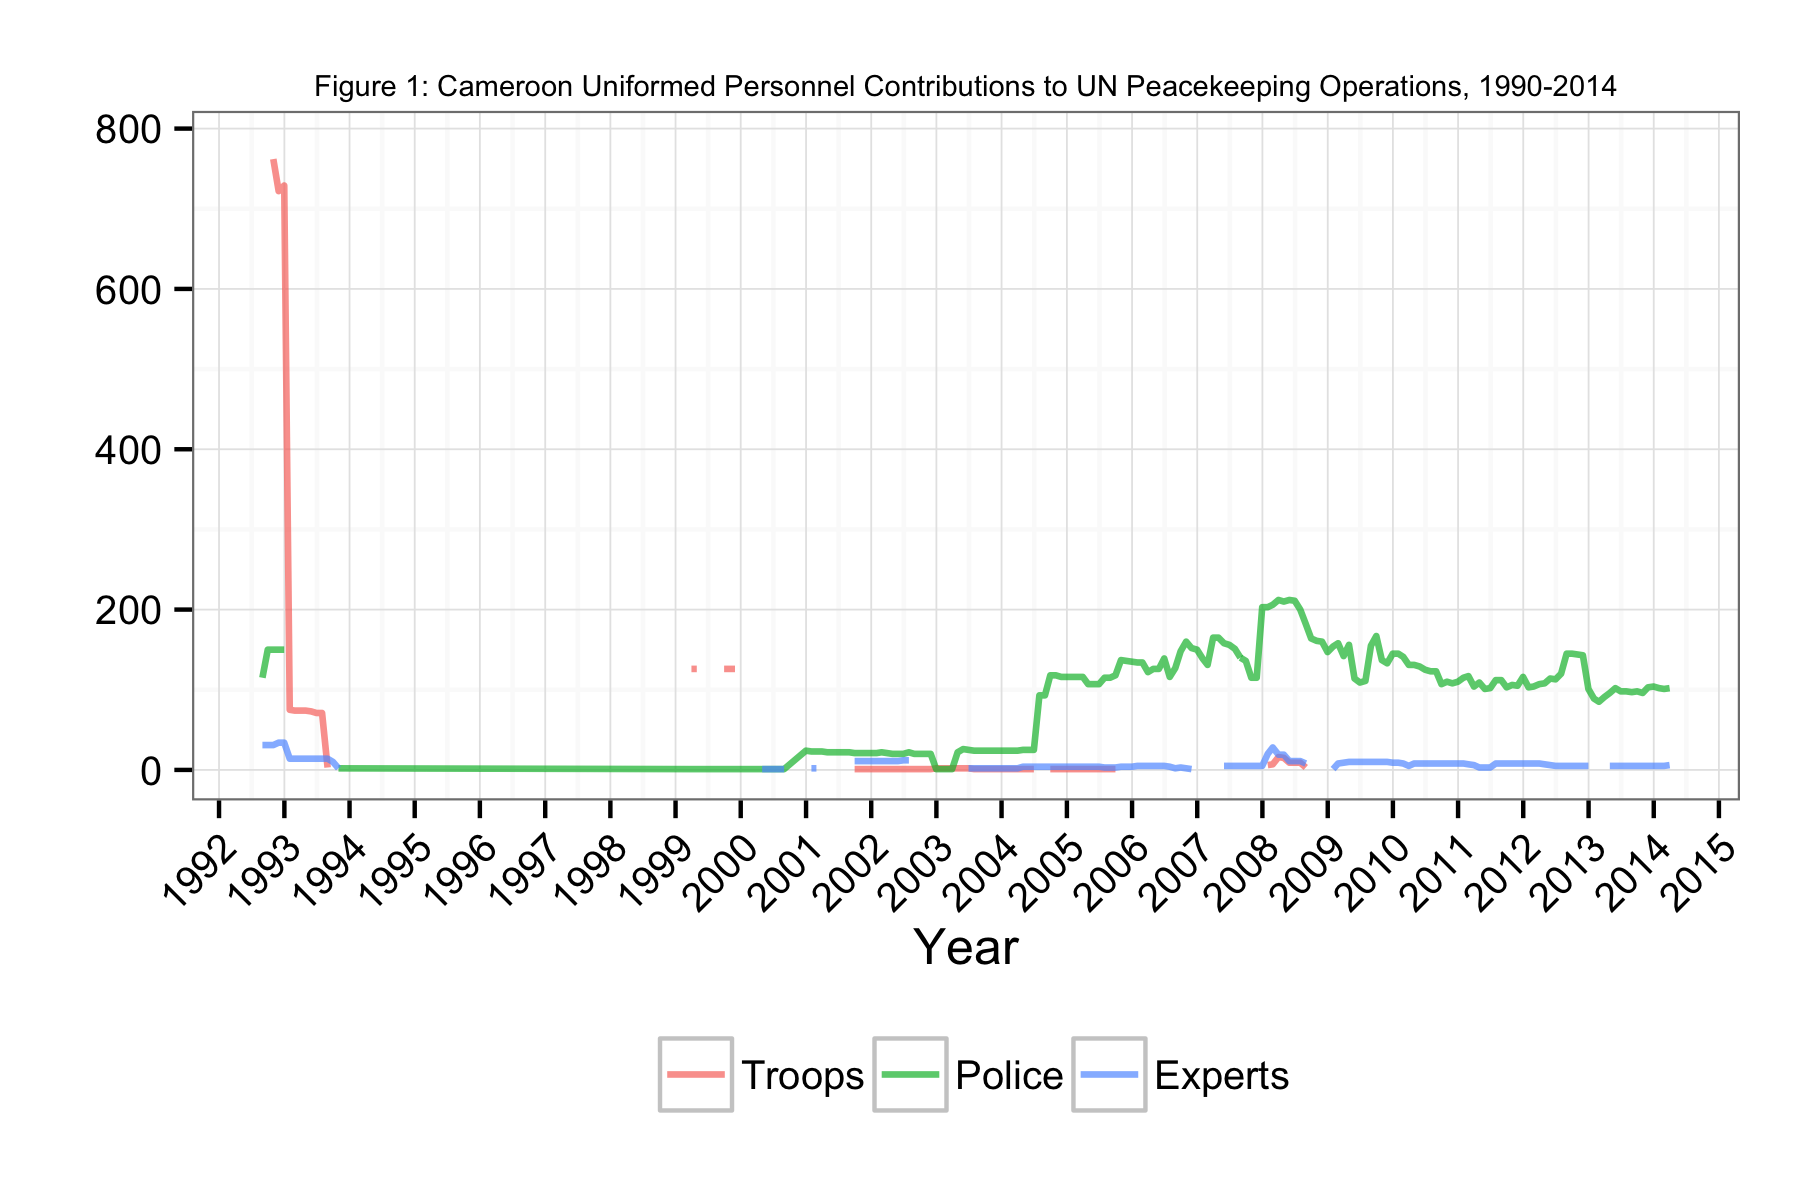

Source data for this figure (header and first rows):
Date, Troops, Police, Experts
1992-08-31, 783, 115, 31
1992-09-30, NA, 150, 31
1992-10-31, 762, 150, 31
1992-11-30, 722, 150, 34
1992-12-31, 729, 150, 34
1993-01-31, 75, NA, 14
1993-02-28, 74, NA, 14
1993-03-31, 74, NA, 14
1993-04-30, 74, NA, 14
1993-05-31, 73, NA, 14
1993-06-30, 71, NA, 14
1993-07-31, 71, NA, 14
1993-08-31, 3, NA, 14
1993-09-30, NA, NA, 10
1993-10-31, NA, 2, 2
1999-03-31, 126, 1, NA
1999-04-30, 126, 1, NA
1999-05-31, NA, 1, NA
1999-06-30, NA, 1, NA
1999-07-31, NA, 1, NA
1999-08-31, NA, 1, NA
1999-09-30, 126, 1, NA
1999-10-31, 126, 1, NA
1999-11-30, 126, 1, NA
1999-12-31, NA, 1, NA
2000-01-31, NA, 1, NA
2000-02-28, NA, 1, NA
2000-03-31, NA, 1, NA
2000-04-30, NA, 1, 1
2000-05-31, NA, 1, 1
2000-06-30, NA, 1, 1
2000-07-31, NA, 1, 1
2000-08-31, NA, 1, 1
2000-12-31, NA, 24, NA
2001-01-31, NA, 23, 2
2001-02-28, NA, 23, 2
2001-03-31, NA, 23, NA
2001-04-30, NA, 22, NA
2001-05-31, NA, 22, NA
2001-06-30, NA, 22, NA
2001-07-31, 1, 22, 11
2001-08-31, NA, 22, NA
2001-09-30, 1, 21, 11
2001-10-31, 1, 21, 11
2001-11-30, 1, 21, 11
2001-12-31, 1, 21, 11
2002-01-31, 1, 21, 11
2002-02-28, 1, 22, 11
2002-03-31, 1, 21, 11
2002-04-30, 1, 20, 11
2002-05-31, 1, 20, 11
2002-06-30, 1, 20, 12
2002-07-31, 1, 22, 12
2002-08-30, 1, 20, NA
2002-09-30, 1, 20, NA
2002-10-31, 1, 20, NA
2002-11-30, 1, 20, NA
2002-12-31, 2, 1, NA
2003-01-31, 2, 1, NA
2003-02-28, 2, 1, NA
... 133 more rows
